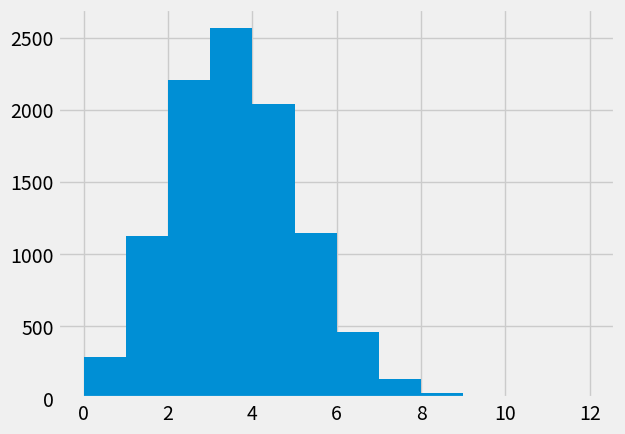

Recreate this plot in Python.
# Import the array library
import numpy as np
# Make random number generator.
rng = np.random.default_rng()

# Choose 12 jurors, where "Black" has probability 0.26
jurors = rng.choice([1, 0], p=[0.26, 0.74], size=12)
# np.count_nonzero counts the number of 1 values:
np.count_nonzero(jurors)

# Make an array of 10 zeros, to store the results.
counts = np.zeros(10)

jurors = rng.choice([1, 0], p=[0.26, 0.74], size=12)
count = np.count_nonzero(jurors)
counts[0] = count
counts

# Make a new counts array of zeros to store the results.
counts = np.zeros(10)
for i in np.arange(10):
    # This code is the same as the cell above, but indented,
    # so we run it all, for each time through the for loop.
    jurors = rng.choice([1, 0], p=[0.26, 0.74], size=12)
    count = np.count_nonzero(jurors)
    # Store the result at position i
    counts[i] = count
counts

# Make a new counts array of zeros to store the results.
counts = np.zeros(10000)
for i in np.arange(10000):
    # This code is the same as the cell above, but indented,
    # so we run it all, for each time through the for loop.
    jurors = rng.choice([1, 0], p=[0.26, 0.74], size=12)
    count = np.count_nonzero(jurors)
    # Store the result at position i
    counts[i] = count
counts

len(counts)

# Please don't worry about this bit of code for now.
# It sets up plotting in the notebook.
import matplotlib.pyplot as plt
# Fancy plots
plt.style.use('fivethirtyeight')

# Do the histogram of our 10000 estimates.
plt.hist(counts, bins=np.arange(13))

counts_of_0 = counts == 0
n_zeros = np.count_nonzero(counts_of_0)
n_zeros

p = n_zeros / 10000
p

p

p